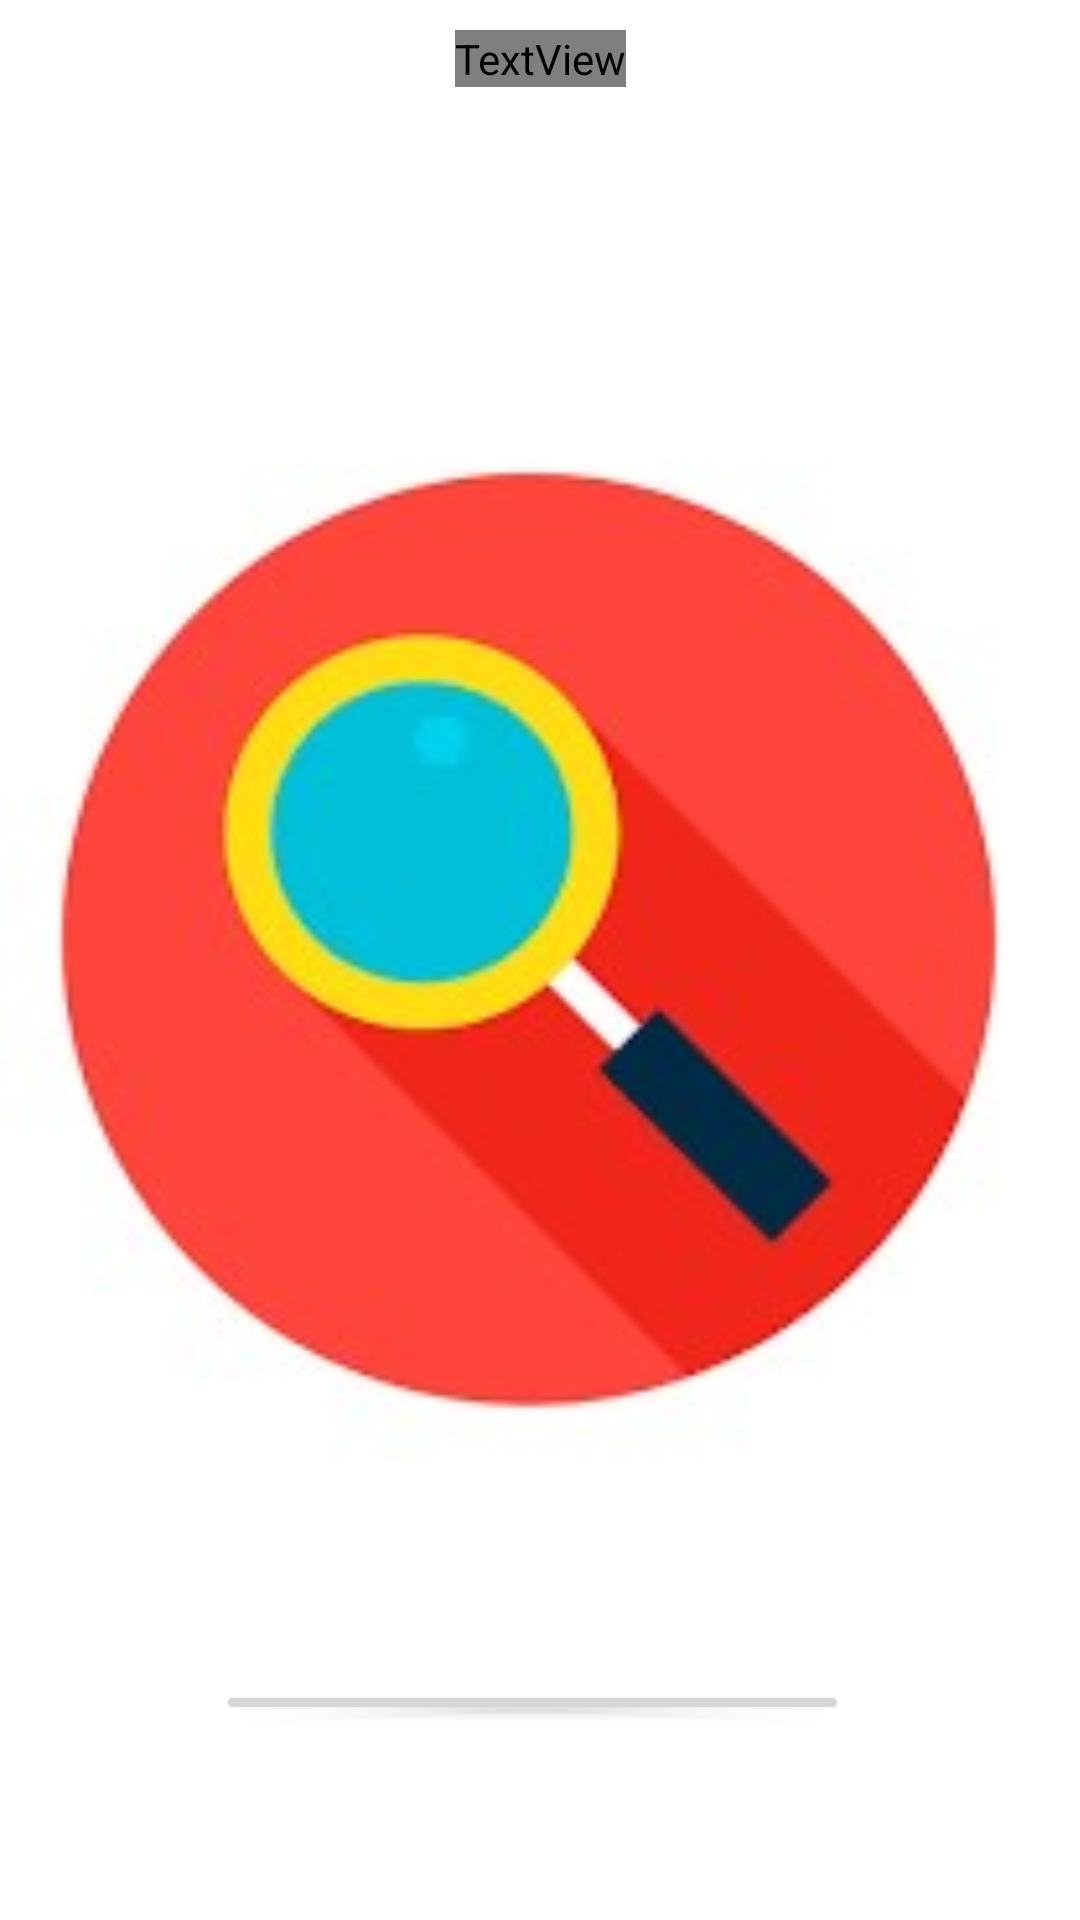

Layout XML and referenced resources for this Android screen:
<!-- AndroidManifest.xml: application theme Theme.Lostandfound -->
<!-- res/layout/activity_signin.xml -->
<?xml version="1.0" encoding="utf-8"?>
<RelativeLayout xmlns:android="http://schemas.android.com/apk/res/android"
    xmlns:app="http://schemas.android.com/apk/res-auto"
    xmlns:tools="http://schemas.android.com/tools"
    android:layout_width="match_parent"
    android:layout_height="match_parent"
    tools:context=".MainActivity">

    <ImageView
        android:layout_width="383dp"
        android:layout_height="wrap_content"
        android:layout_below="@+id/layoutHeader"
        android:layout_alignParentEnd="true"
        android:layout_alignParentBottom="true"
        android:layout_marginTop="-1dp"
        android:layout_marginEnd="23dp"
        android:layout_marginBottom="62dp"
        android:contentDescription="@string/todo"
        android:src="@drawable/images"
        android:visibility="visible" />

    <Button
        android:id="@+id/signinbutton"
        android:layout_width="263dp"
        android:layout_height="59dp"
        android:layout_below="@+id/layoutHeader"
        android:layout_alignParentStart="true"
        android:layout_alignParentEnd="true"
        android:layout_alignParentBottom="true"
        android:layout_marginStart="72dp"
        android:layout_marginTop="521dp"
        android:layout_marginEnd="77dp"
        android:layout_marginBottom="65dp"
        android:text="@string/sign_in"
        android:visibility="visible" />

    <ProgressBar
        android:id="@+id/progressBar1"
        style="?android:attr/progressBarStyle"
        android:layout_width="wrap_content"
        android:layout_height="wrap_content"
        android:visibility="gone" />

    <androidx.constraintlayout.widget.ConstraintLayout
        android:id="@+id/layoutHeader"
        android:layout_width="match_parent"
        android:layout_height="wrap_content"
        android:background="@drawable/header_background"
        android:padding="10dp"
        app:layout_constraintStart_toStartOf="parent"
        app:layout_constraintTop_toTopOf="parent">


        <LinearLayout
            android:layout_width="match_parent"
            android:layout_height="wrap_content"
            android:layout_marginBottom="10dp"
            android:background="@drawable/white_rectangle_background"
            android:orientation="horizontal"
            app:layout_constraintBottom_toBottomOf="parent"
            tools:layout_editor_absoluteX="25dp" />

        <TextView
            android:id="@+id/textView"
            android:layout_width="wrap_content"
            android:layout_height="wrap_content"
            android:fontFamily="@font/arbutus"
            android:text="@string/khoj"
            android:textColor="@android:color/background_light"
            android:textSize="50sp"
            android:textStyle="bold"
            app:layout_constraintBottom_toBottomOf="parent"
            app:layout_constraintEnd_toEndOf="parent"
            app:layout_constraintStart_toStartOf="parent"
            app:layout_constraintTop_toTopOf="parent" />


    </androidx.constraintlayout.widget.ConstraintLayout>

</RelativeLayout>
<!-- resources referenced by this layout -->
<resources>
  <!-- drawable images: jpg bitmap (drawable-v24, 32692 bytes) -->
  <!-- drawable white_rectangle_background (drawable-v24) -->
  <?xml version="1.0" encoding="utf-8"?>
  <shape xmlns:android="http://schemas.android.com/apk/res/android"
      android:shape="rectangle">
  
  
      <solid android:color="@color/colorWhite" />
      <corners android:radius="10dp" />
  
  </shape>
  <string name="khoj">khoj</string>
  <string name="sign_in">Sign In</string>
  <string name="todo">TODO</string>
  <style name="Theme.Lostandfound" parent="Theme.MaterialComponents.DayNight.DarkActionBar">
          
          <item name="colorPrimary">@color/purple_500</item>
          <item name="colorPrimaryVariant">@color/purple_700</item>
          <item name="colorOnPrimary">@color/white</item>
          
          <item name="colorSecondary">@color/teal_200</item>
          <item name="colorSecondaryVariant">@color/teal_700</item>
          <item name="colorOnSecondary">@color/black</item>
          
          <item name="android:statusBarColor" tools:targetApi="l">?attr/colorPrimaryVariant</item>
          
      </style>
  <color name="colorWhite">#FFFFFF</color>
  <color name="purple_500">#E30425</color>
  <color name="purple_700">#B30048</color>
  <color name="white">#FFFFFFFF</color>
  <color name="teal_200">#FF03DAC5</color>
  <color name="teal_700">#FF018786</color>
  <color name="black">#FF000000</color>
</resources>
